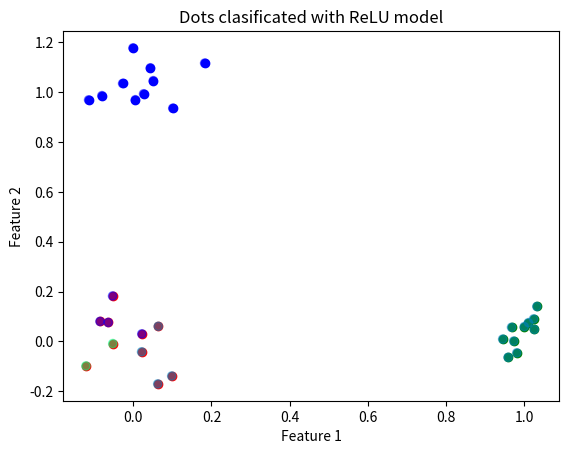

Write Python code to recreate this figure.
import matplotlib.pyplot as plt
import numpy as np


def generate_cloud(num_points_per_class, sigma=0.1):
    range_cloud = 2
    center = (np.random.randint(range_cloud), np.random.randint(range_cloud))
    cloud = []
    for _ in range(num_points_per_class):
        x = center[0] + np.random.normal(scale=sigma)
        y = center[1] + np.random.normal(scale=sigma)
        new_point = (x, y)
        cloud.append(new_point)

    return cloud



cloud_1 = generate_cloud(num_points_per_class=10)
plt.scatter(*zip(*cloud_1), color="b")

cloud_2 = generate_cloud(num_points_per_class=10)
plt.scatter(*zip(*cloud_2), color="g")

cloud_3 = generate_cloud(num_points_per_class=10)
plt.scatter(*zip(*cloud_3), color="r")
plt.title("Dots before run Perceptron")
plt.xlabel("Feature 1")
plt.ylabel("Feature 2")
plt.show()


x = np.array(cloud_1 + cloud_2 + cloud_3)


# expected results
y_classes = np.array(
    [(1, 0, 0) for _ in cloud_1]
    + [(0, 1, 0) for _ in cloud_2]
    + [(0, 0, 1) for _ in cloud_3]
)


def relu(h):
    return np.maximum(0, h)


def relu_derivative(h):
    return np.where(h > 0, 1, 0)


def gradient_descent(x, y_classes, learning_rate=0.02, num_iterations=1000):
    num_samples, num_features = x.shape
    num_classes = y_classes.shape[1]

    # Set weights
    weights = np.random.randn(num_features, num_classes) * 0.01

    # Gradient descent iterations
    for _ in range(num_iterations):
        # Calculate h
        h = np.dot(x, weights)
        # Apply ReLU activaton function
        activated = relu(h)

        # Calculate probabilities using softmax
        exp_h = np.exp(activated - np.max(activated, axis=1, keepdims=True))
        probabilities = exp_h / exp_h.sum(axis=1, keepdims=True)

        # Calculate gradients
        d_h = probabilities - y_classes
        dW = (np.dot(x.T, d_h) / num_samples)
        #here im missint the derivative relu

        # Updates weight
        weights -= learning_rate * dW


    return weights


eta = 0.02
epoch = 1000

# Train model
weights = gradient_descent(x, y_classes, learning_rate=eta, num_iterations=epoch)

# Visualize dots and classes
h = np.dot(x, weights)
activated = relu(h)
exp_h = np.exp(activated - np.max(activated, axis=1, keepdims=True))
preds = np.argmax(exp_h / exp_h.sum(axis=1, keepdims=True), axis=1)

plt.scatter(x[:, 0], x[:, 1], c=preds, cmap="winter", alpha=0.5)
plt.title("Dots clasificated with ReLU model")
plt.xlabel("Feature 1")
plt.ylabel("Feature 2")
plt.show()
